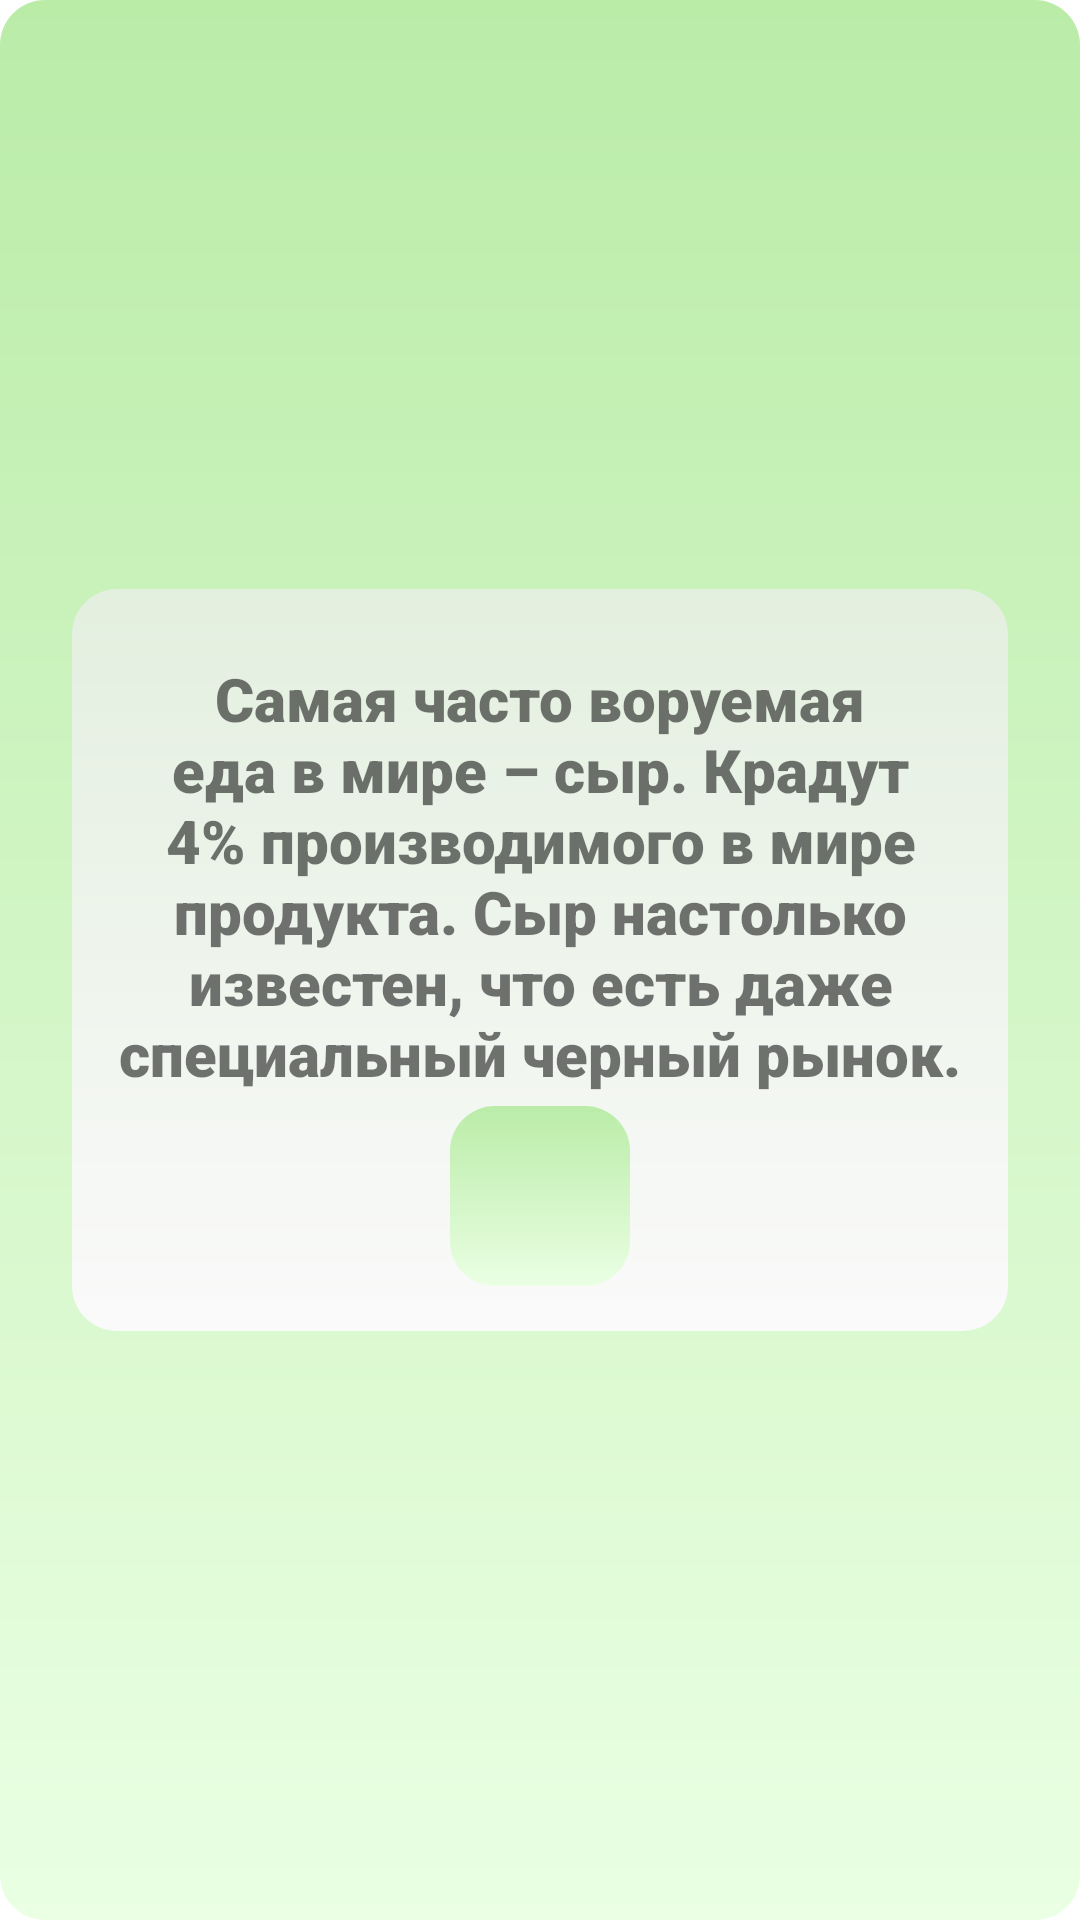

Reconstruct the res/layout file that produces this screen, plus the resources it refers to.
<!-- AndroidManifest.xml: application theme Theme.ControlHelthApp -->
<!-- res/layout/fragment_facts.xml -->
<?xml version="1.0" encoding="utf-8"?>
<androidx.constraintlayout.widget.ConstraintLayout xmlns:android="http://schemas.android.com/apk/res/android"
    android:layout_width="match_parent"
    android:layout_height="match_parent"
    xmlns:tools="http://schemas.android.com/tools"
    xmlns:app="http://schemas.android.com/apk/res-auto"
    tools:context=".MotivationFragment"
    android:background="@drawable/ugli_salat">

    <androidx.constraintlayout.widget.ConstraintLayout
        android:id="@+id/lay"
        android:layout_width="match_parent"
        android:layout_height="wrap_content"
        android:layout_marginStart="24dp"
        android:layout_marginEnd="24dp"
        app:layout_constraintBottom_toBottomOf="parent"
        app:layout_constraintTop_toTopOf="parent"
        app:layout_constraintStart_toStartOf="parent"
        app:layout_constraintEnd_toEndOf="parent"
        android:background="@drawable/ugli_svetl">
        <TextView
            android:id="@+id/fact_text"
            android:layout_width="match_parent"
            android:layout_height="wrap_content"
            android:layout_marginTop="8dp"
            app:layout_constraintStart_toStartOf="parent"
            app:layout_constraintEnd_toEndOf="parent"
            android:textSize="20sp"
            android:gravity="center"
            android:fontFamily="sans-serif-black"
            android:text="Самая часто воруемая еда в мире – сыр. Крадут 4% производимого в мире продукта. Сыр настолько известен, что есть даже специальный черный рынок."
            app:layout_constraintTop_toTopOf="parent"/>
        <ImageView
            android:id="@+id/next"
            android:layout_width="60dp"
            android:layout_height="60dp"
            android:layout_marginTop="4dp"
            android:background="@drawable/ugli_salat"
            android:src="@drawable/baseline_navigate_next_24"
            app:layout_constraintEnd_toEndOf="parent"
            app:layout_constraintStart_toStartOf="parent"
            app:layout_constraintTop_toBottomOf="@id/fact_text"/>
    </androidx.constraintlayout.widget.ConstraintLayout>

</androidx.constraintlayout.widget.ConstraintLayout>
<!-- resources referenced by this layout -->
<resources>
  <!-- drawable ugli_salat (drawable) -->
  <?xml version="1.0" encoding="utf-8"?>
  <shape xmlns:android="http://schemas.android.com/apk/res/android"
      android:shape="rectangle"
      >
  
      <corners android:radius="15dp" />
      <gradient
          android:angle="-90"
          android:endColor="#EAFFE3"
          android:startColor="#BAECA8"
          />
  
  
  </shape>
  <!-- drawable ugli_svetl (drawable) -->
  <?xml version="1.0" encoding="utf-8"?>
  <shape xmlns:android="http://schemas.android.com/apk/res/android"
      android:shape="rectangle"
      >
  
      <corners android:radius="15dp" />
      <gradient
          android:angle="-90"
          android:endColor="#FAFAFA"
          android:startColor="#E3EFDF"
          />
      <padding
          android:bottom="15dp"
          android:left="15dp"
          android:right="15dp"
          android:top="15dp" />
  
  
  </shape>
  <style name="Theme.ControlHelthApp" parent="Theme.MaterialComponents.DayNight.DarkActionBar">
          
          <item name="colorPrimary">#BAECA8</item>
          <item name="colorPrimaryVariant">#92F7BC</item>
          <item name="colorOnPrimary">#FFFFFF</item>
          
          <item name="colorSecondary">#B9EBA7</item>
          <item name="colorSecondaryVariant">#9DE384</item>
          <item name="colorOnSecondary">#FFFFFF</item>
          
          <item name="android:statusBarColor">#5954A8</item>
          
      </style>
</resources>
